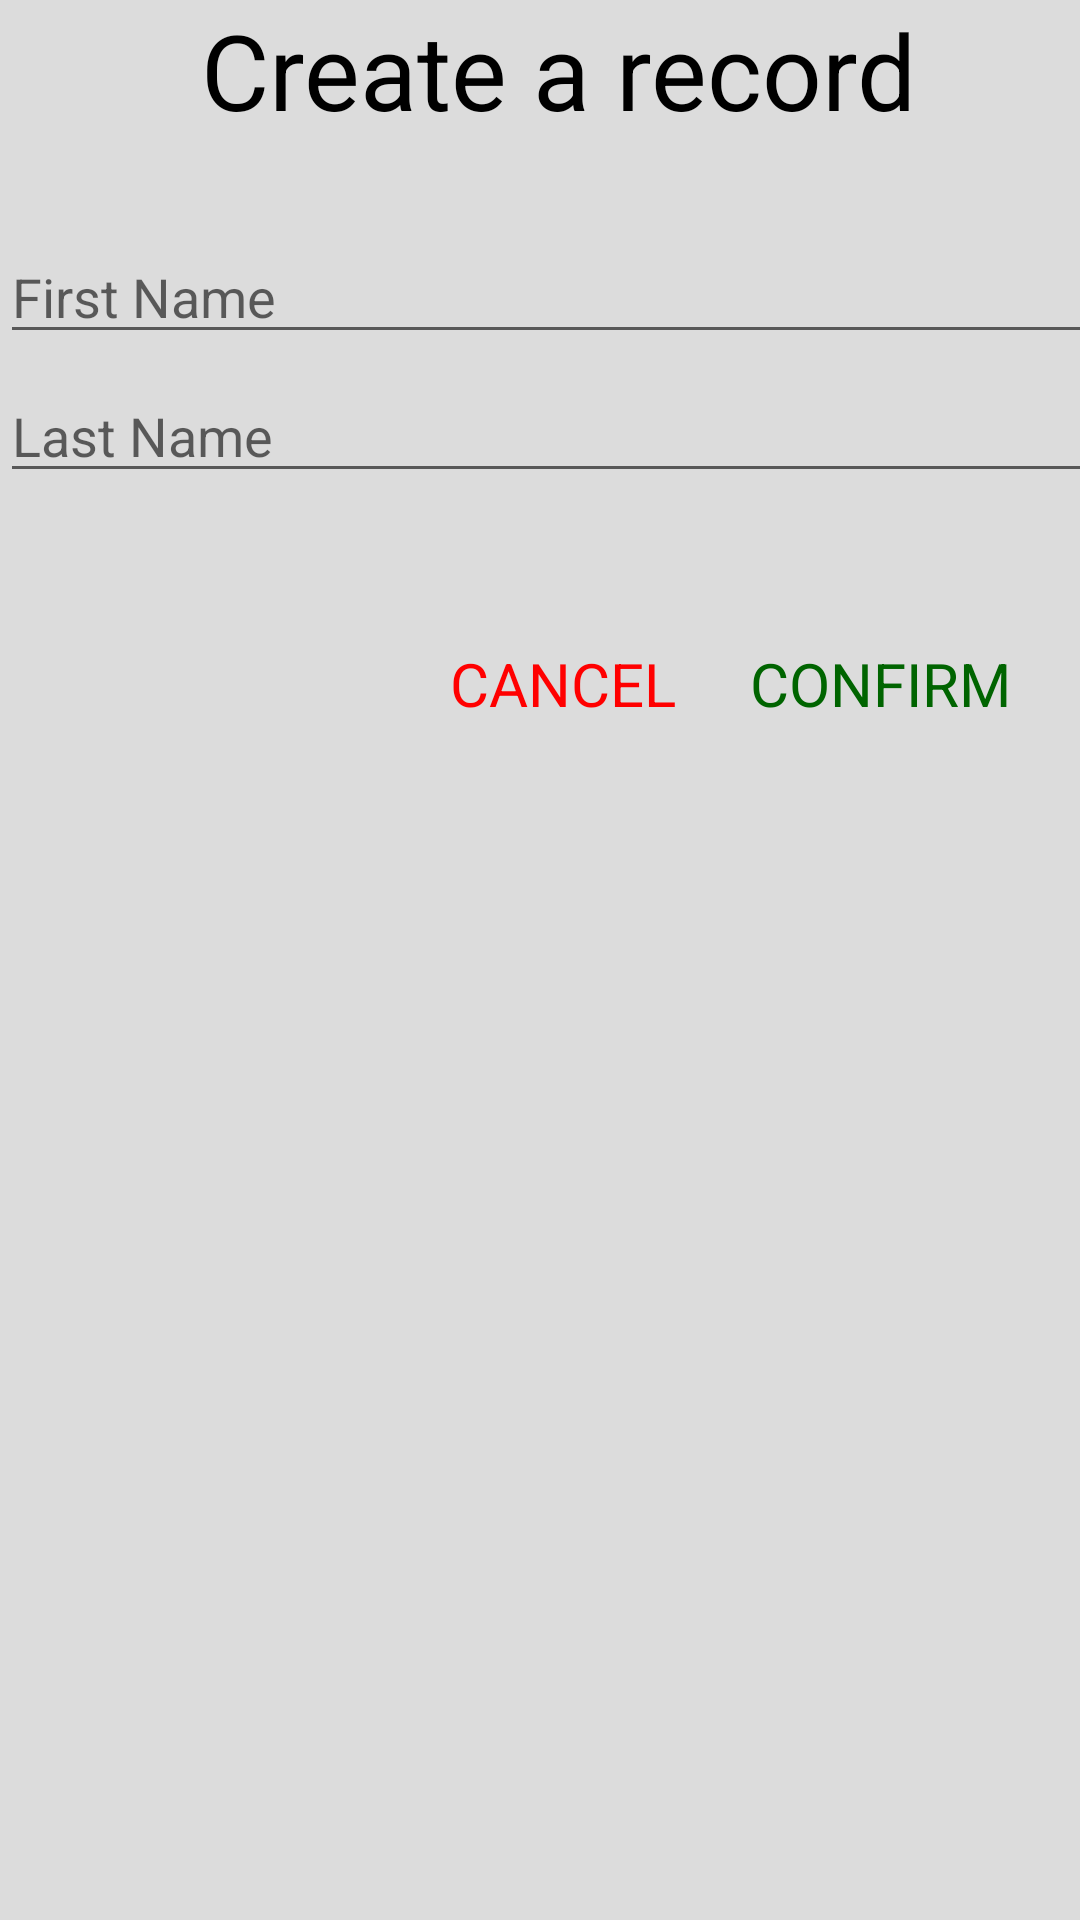

Produce the Android XML layout that renders to this screen, including the resource entries it uses.
<!-- AndroidManifest.xml: application theme AppTheme -->
<!-- res/layout/activity_add__member.xml -->
<?xml version="1.0" encoding="utf-8"?>
<androidx.constraintlayout.widget.ConstraintLayout xmlns:android="http://schemas.android.com/apk/res/android"
    xmlns:app="http://schemas.android.com/apk/res-auto"
    xmlns:tools="http://schemas.android.com/tools"
    android:layout_width="match_parent"
    android:layout_height="match_parent"
    tools:context=".Add_Member"
    android:background="#DCDCDC">

    <LinearLayout
        android:id="@+id/linearLayout1"
        android:layout_width="391dp"
        android:layout_height="711dp"
        android:orientation="vertical"
        tools:layout_editor_absoluteX="1dp"
        tools:layout_editor_absoluteY="1dp">

        <TextView
            android:id="@+id/textView7"
            android:layout_width="match_parent"
            android:layout_height="wrap_content"
            android:text="Create a record"
            android:textColor="#000000"
            android:layout_marginLeft="67dp"
            android:textSize="35dp" />

        <EditText
            android:id="@+id/new_fname"
            android:layout_width="match_parent"
            android:layout_height="wrap_content"
            android:layout_marginTop="30dp"
            android:ems="10"
            android:hint="First Name"
            android:inputType="textPersonName"
            android:textColor="#000000" />

        <EditText
            android:id="@+id/new_lname"
            android:layout_width="match_parent"
            android:layout_height="wrap_content"
            android:layout_marginTop="5dp"
            android:ems="10"
            android:hint="Last Name"
            android:inputType="textPersonName"
            android:textColor="#000000" />

        <FrameLayout
            android:layout_width="match_parent"
            android:layout_height="82dp">

            <TextView
                android:id="@+id/cancel"
                android:layout_width="wrap_content"
                android:layout_height="wrap_content"
                android:layout_marginLeft="150dp"
                android:layout_marginTop="50dp"
                android:text="CANCEL"
                android:textColor="#FF0000"
                android:textSize="20dp" />

            <TextView
                android:id="@+id/confirm"
                android:layout_width="wrap_content"
                android:layout_height="wrap_content"
                android:layout_marginLeft="250dp"
                android:layout_marginTop="50dp"
                android:text="CONFIRM"
                android:textColor="#006400"
                android:textSize="20dp" />

        </FrameLayout>
    </LinearLayout>
</androidx.constraintlayout.widget.ConstraintLayout>
<!-- resources referenced by this layout -->
<resources>
  <style name="AppTheme" parent="Theme.AppCompat.Light.NoActionBar">
          
          <item name="colorPrimary">@color/colorPrimary</item>
          <item name="colorPrimaryDark">@color/colorPrimaryDark</item>
          <item name="colorAccent">@color/colorAccent</item>
      </style>
  <color name="colorPrimary">#008577</color>
  <color name="colorPrimaryDark">#00574B</color>
  <color name="colorAccent">#D81B60</color>
</resources>
